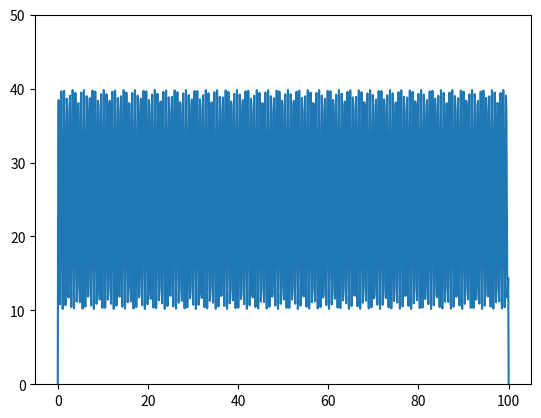

Source code (Python):
import numpy as np
import matplotlib.pyplot as plt
import matplotlib.animation as animation

# Constants
alpha = 0.3  # mm^2/s, diffusion coefficient
L = 100  # mm, length of the domain
n = 1000  # number of spatial points
delta_x = L / n  # mm, spatial resolution

# Stability condition for the time step
delta_t = (delta_x**2) / (4 * alpha)  # time step (adjusted for stability)

# Define the grid of x points
x = np.linspace(0, L, n)
# Initial condition
y = np.sin(10*x) + 1
y = y / max(y) * 50

def partial_x2(y):
    """ Second spatial derivative using central differences """
    d2y_dx2 = (np.roll(y, -1) - 2 * y + np.roll(y, 1)) / delta_x**2
    d2y_dx2[0] = 0  # Dirichlet boundary conditions
    d2y_dx2[-1] = 0
    return d2y_dx2

def timestep(y):
    """ Perform a single time step in the simulation """
    dy_dt = alpha * partial_x2(y)
    y += dy_dt * delta_t
    y[0] = 0  # Enforcing boundary conditions
    y[-1] = 0
    return y

fig, ax = plt.subplots()
line, = ax.plot(x, y)
ax.set_ylim(0, max(y))  # Set the y-axis limits to fit the initial condition

def animate(i):
    global y
    y = timestep(y)
    line.set_ydata(y)
    return line,

ani = animation.FuncAnimation(fig, animate, frames=int(10/delta_t), interval=20, blit=True)
plt.show()
